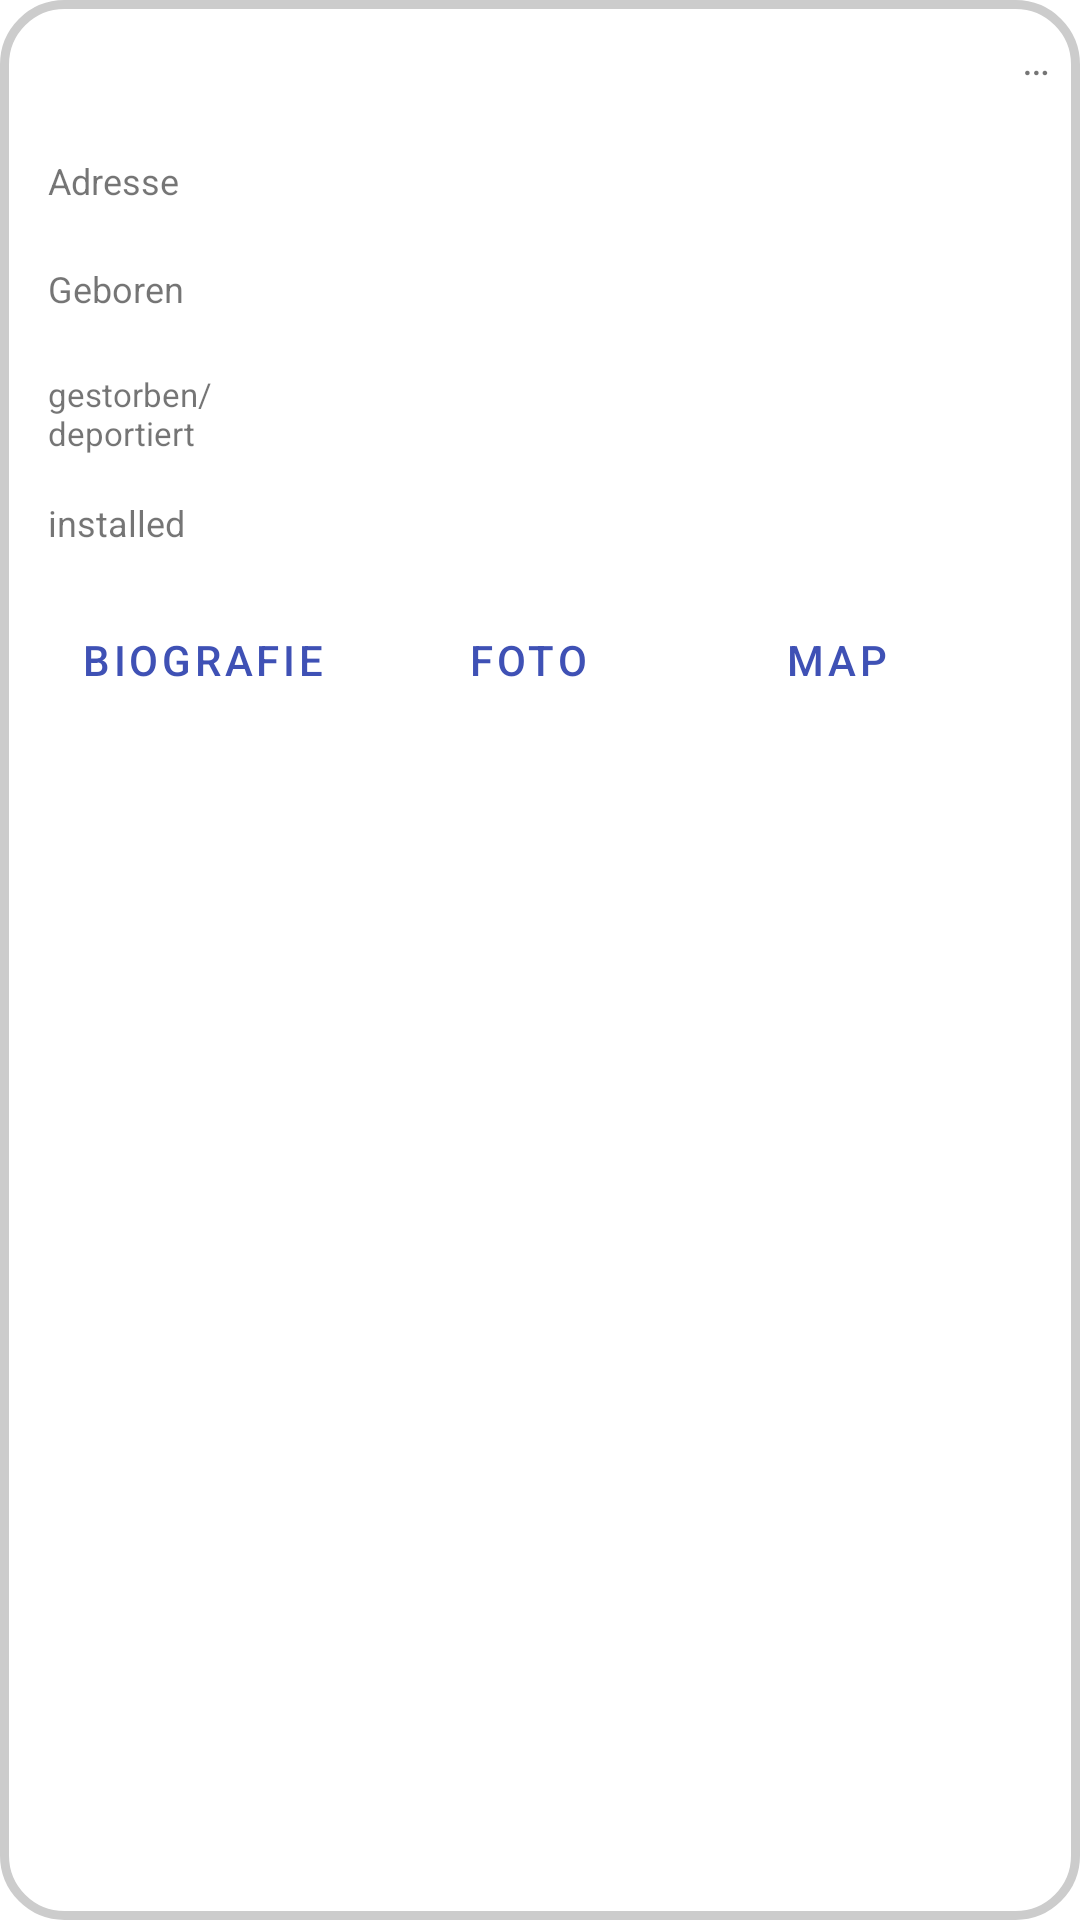

Produce the Android XML layout that renders to this screen, including the resource entries it uses.
<!-- AndroidManifest.xml: application theme Theme.Stolperstein -->
<!-- res/layout/name_textview.xml -->
<?xml version="1.0" encoding="utf-8"?>
<TableLayout xmlns:android="http://schemas.android.com/apk/res/android"
    android:layout_width="match_parent"
    android:layout_height="wrap_content"
    xmlns:app="http://schemas.android.com/apk/res-auto"
    android:background="@drawable/name_recycler_border"
    android:layout_marginTop="2dp"
    android:layout_marginBottom="62dp"
    android:layout_marginLeft="12dp"
    android:layout_marginRight="12dp"
    android:orientation="vertical"
    android:stretchColumns="*">

    <TableRow
        android:layout_width="match_parent" >
        <TextView
            android:id="@+id/name_name"
            android:layout_height="32sp"
            android:layout_width="360dp"
            android:maxWidth="360dp"
            android:layout_margin="2sp"
            android:textStyle="bold"
            android:layout_span="3" />
        <TextView
            android:id="@+id/name_count"
            android:text="@string/placeholder"
            android:layout_height="wrap_content"
            android:layout_width="wrap_content"
            android:textAlignment="textEnd"
            />
    </TableRow>
    <TableRow
        android:layout_width="match_parent">
        <TextView
            android:id="@+id/address_str"
            android:text="@string/address"
            android:layout_width="100dp"
            android:layout_height="32dp"
            android:layout_margin="2dp"
            android:padding="4dp"
            app:autoSizeTextType="uniform"
            app:autoSizeMinTextSize="8sp"
            app:autoSizeMaxTextSize="12sp"
            app:autoSizeStepGranularity="1sp"/>

        <TextView
            android:id="@+id/name_address"
            android:layout_width="100dp"
            android:layout_height="32dp"
            android:layout_margin="2dp"
            android:padding="4dp"
            android:layout_span="2"
            app:autoSizeStepGranularity="1sp" />
    </TableRow>
    <TableRow>
        <TextView
            android:id="@+id/born_str"
            android:text="@string/born"
            android:layout_width="100dp"
            android:layout_height="32dp"
            android:layout_margin="2dp"
            android:padding="4dp"
            app:autoSizeTextType="uniform"
            app:autoSizeMinTextSize="8sp"
            app:autoSizeMaxTextSize="12sp"
            app:autoSizeStepGranularity="1sp"/>
        <TextView
            android:id="@+id/name_born"
            android:layout_width="100dp"
            android:layout_height="32dp"
            android:layout_margin="2dp"
            android:padding="4dp"
            android:layout_span="2" />
    </TableRow>
    <TableRow>
        <TextView
            android:id="@+id/death_str"
            android:text="@string/death"
            android:layout_width="100dp"
            android:minHeight="32dp"
            android:maxHeight="38dp"
            android:layout_margin="2dp"
            android:padding="4dp"
            app:autoSizeTextType="uniform"
            app:autoSizeMinTextSize="8sp"
            app:autoSizeMaxTextSize="12sp"
            app:autoSizeStepGranularity="1sp"/>
        <TextView
            android:id="@+id/name_death"
            android:layout_width="100dp"
            android:layout_height="32dp"
            android:layout_margin="2dp"
            android:padding="4dp"
            android:layout_span="2"
            app:autoSizeStepGranularity="1sp"/>
    </TableRow>
    <TableRow
        android:layout_width="match_parent">
        <TextView
            android:id="@+id/installed_str"
            android:text="@string/installed"
            android:layout_width="100dp"
            android:layout_height="32dp"
            android:layout_margin="2dp"
            android:padding="4dp"
            app:autoSizeTextType="uniform"
            app:autoSizeMinTextSize="8sp"
            app:autoSizeMaxTextSize="12sp"
            app:autoSizeStepGranularity="1sp"/>
        <TextView
            android:id="@+id/name_installed"
            android:layout_width="100dp"
            android:layout_height="32dp"
            android:layout_margin="2dp"
            android:padding="4dp"
            android:layout_span="2"
            app:autoSizeStepGranularity="1sp"/>
    </TableRow>
    <TableRow
        android:layout_width="match_parent">
        <Button
            android:id="@+id/name_button_bio"
            android:text="@string/bio"
            android:layout_width="80dp"
            android:maxWidth="100dp"
            android:layout_height="48dp"
            android:height="48dp"
            android:layout_marginLeft="6sp"
            android:layout_marginRight="6sp"
            style="?android:attr/buttonBarButtonStyle" />
        <Button
            android:id="@+id/name_button_foto"
            android:text="@string/foto"
            android:layout_width="80dp"
            android:maxWidth="100dp"
            android:layout_height="48dp"
            android:height="48dp"
            android:layout_marginLeft="6sp"
            android:layout_marginRight="6sp"
            style="?android:attr/buttonBarButtonStyle" />
        <Button
            android:id="@+id/name_button_geopoint"
            android:text="@string/map"
            android:layout_width="80dp"
            android:maxWidth="100sp"
            android:layout_height="48dp"
            android:layout_marginLeft="6sp"
            android:layout_marginRight="6sp"
            style="?android:attr/buttonBarButtonStyle" />
    </TableRow>
</TableLayout>
<!-- resources referenced by this layout -->
<resources>
  <!-- drawable name_recycler_border (drawable) -->
  <?xml version="1.0" encoding="utf-8"?>
  <shape xmlns:android="http://schemas.android.com/apk/res/android"
      android:shape="rectangle">
      <corners android:radius="20dp"/>
      <padding android:left="10dp" android:right="10dp" android:top="10dp" android:bottom="10dp"/>
      <stroke android:width="3dp" android:color="#CCCCCC"/>
  </shape>
  <string name="address">Adresse</string>
  <string name="bio">Biografie</string>
  <string name="born">Geboren</string>
  <string name="death">gestorben/deportiert</string>
  <string name="foto">Foto</string>
  <string name="installed">installed</string>
  <string name="map">Map</string>
  <string name="placeholder">…</string>
  <style name="Theme.Stolperstein" parent="Theme.MaterialComponents.DayNight.DarkActionBar">
          
          <item name="colorPrimary">@color/top</item>
          <item name="colorPrimaryVariant">@color/purple_700</item>
          <item name="colorOnPrimary">@color/white</item>
          
          <item name="colorSecondary">@color/top</item>
          <item name="colorSecondaryVariant">@color/purple_700</item>
          <item name="colorOnSecondary">@color/black</item>
          
          <item name="android:statusBarColor">?attr/colorPrimaryVariant</item>
          
  
      </style>
  <color name="top">#3F51B5</color>
  <color name="purple_700">#FF3700B3</color>
  <color name="white">#FFFFFFFF</color>
  <color name="black">#FF000000</color>
</resources>
